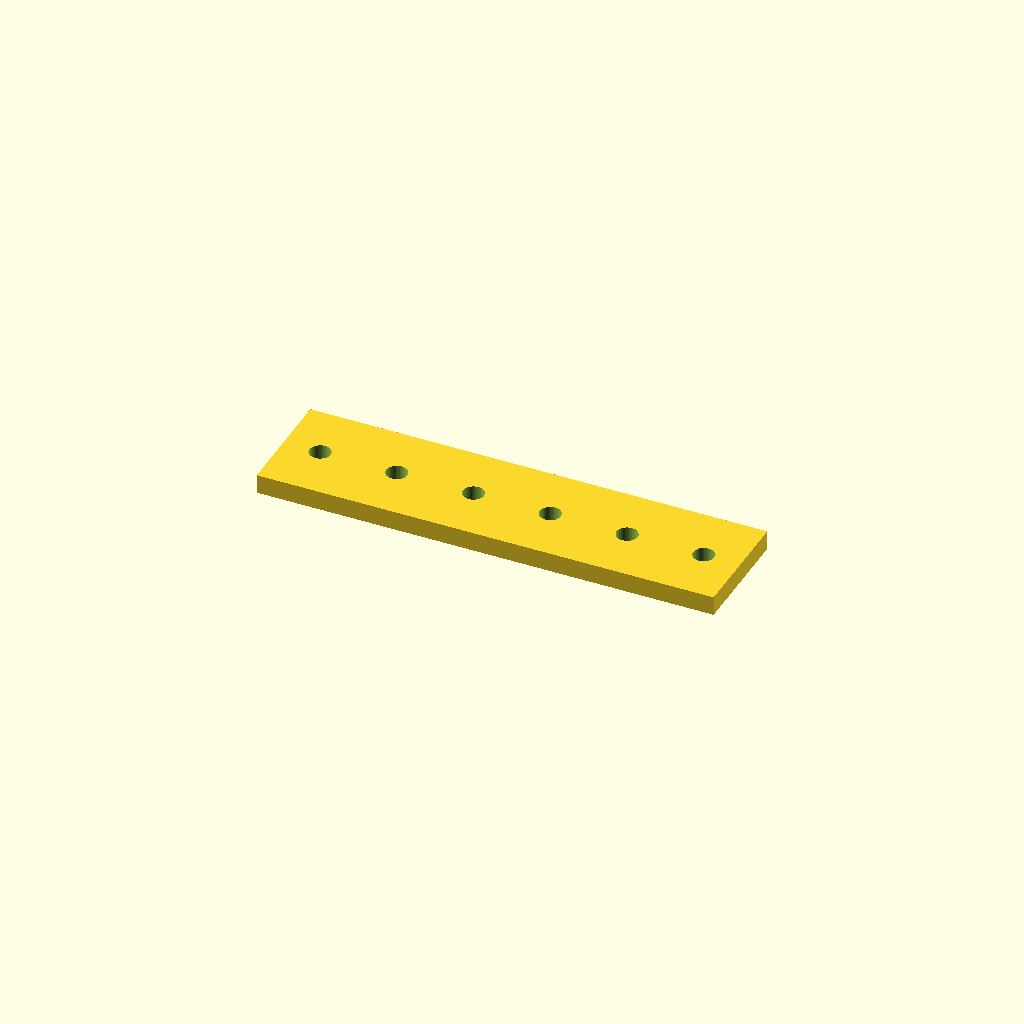
Cell 1 — every parameter at its default value.
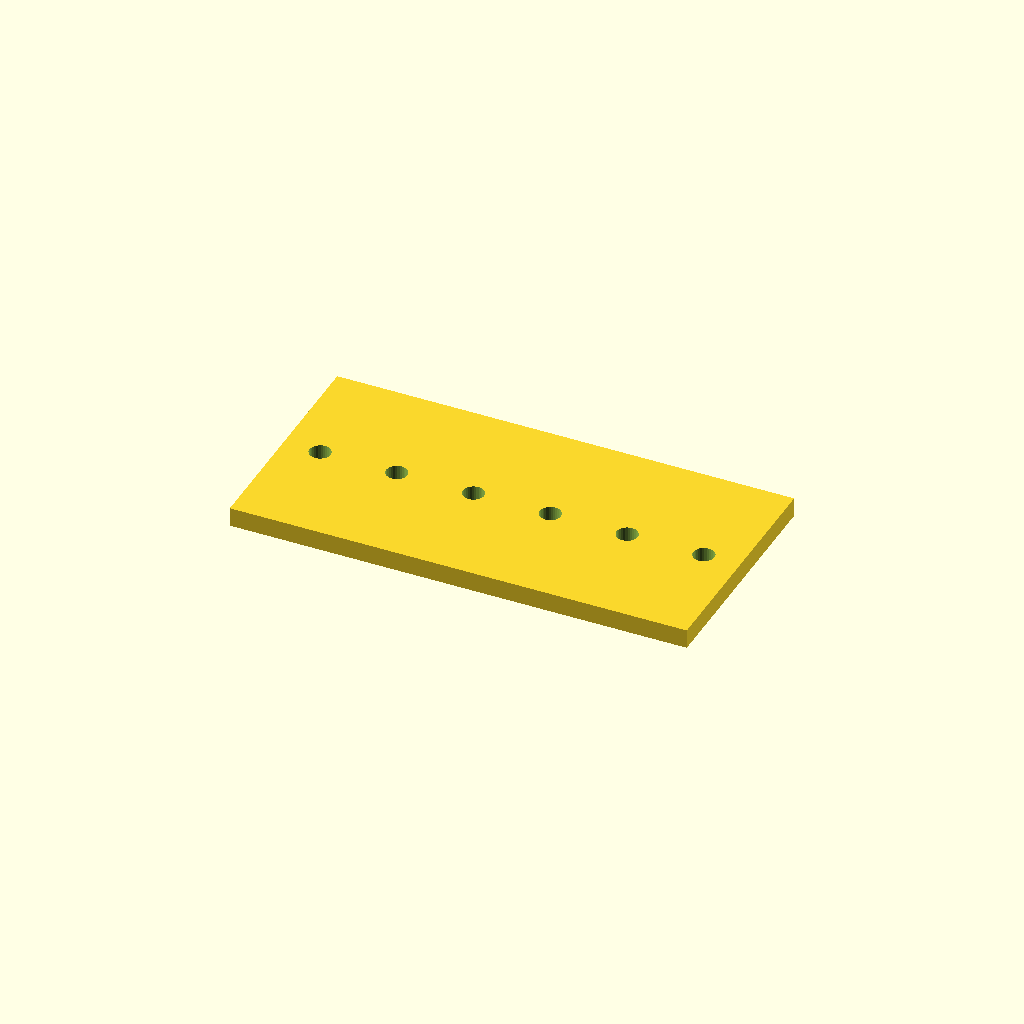
Cell 2 — bar_w set to 60, the other parameters unchanged.
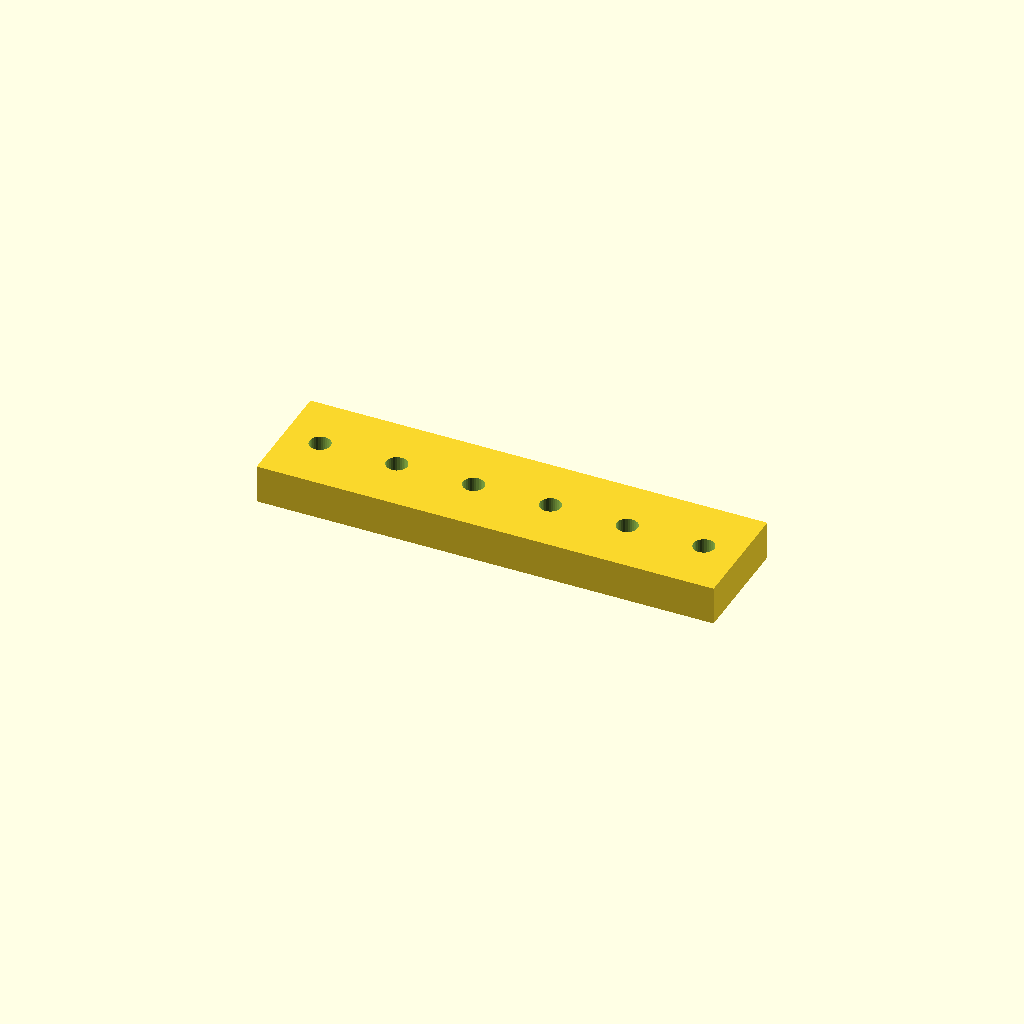
Cell 3: bar_t = 10 (everything else at default).
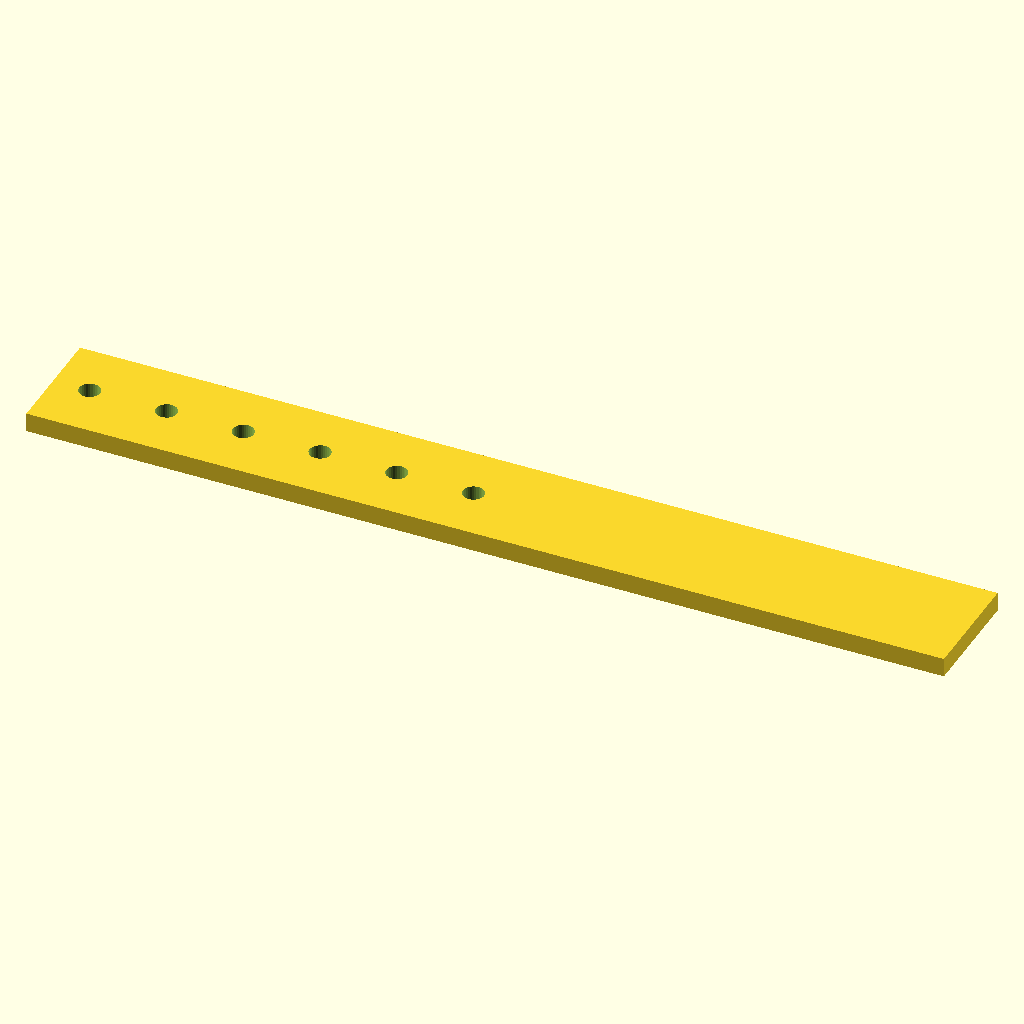
Cell 4: the same model with holes = 12.
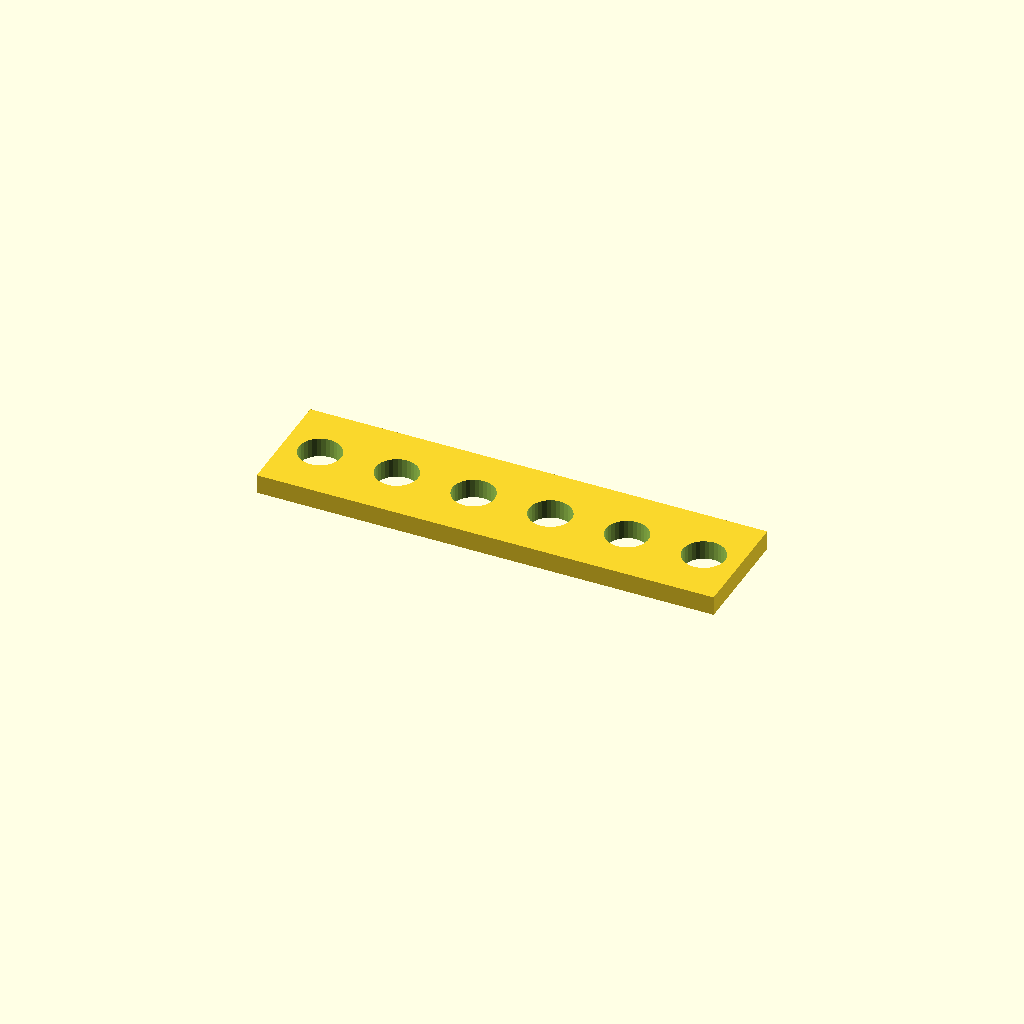
Cell 5: the same model with hole_d = 11.
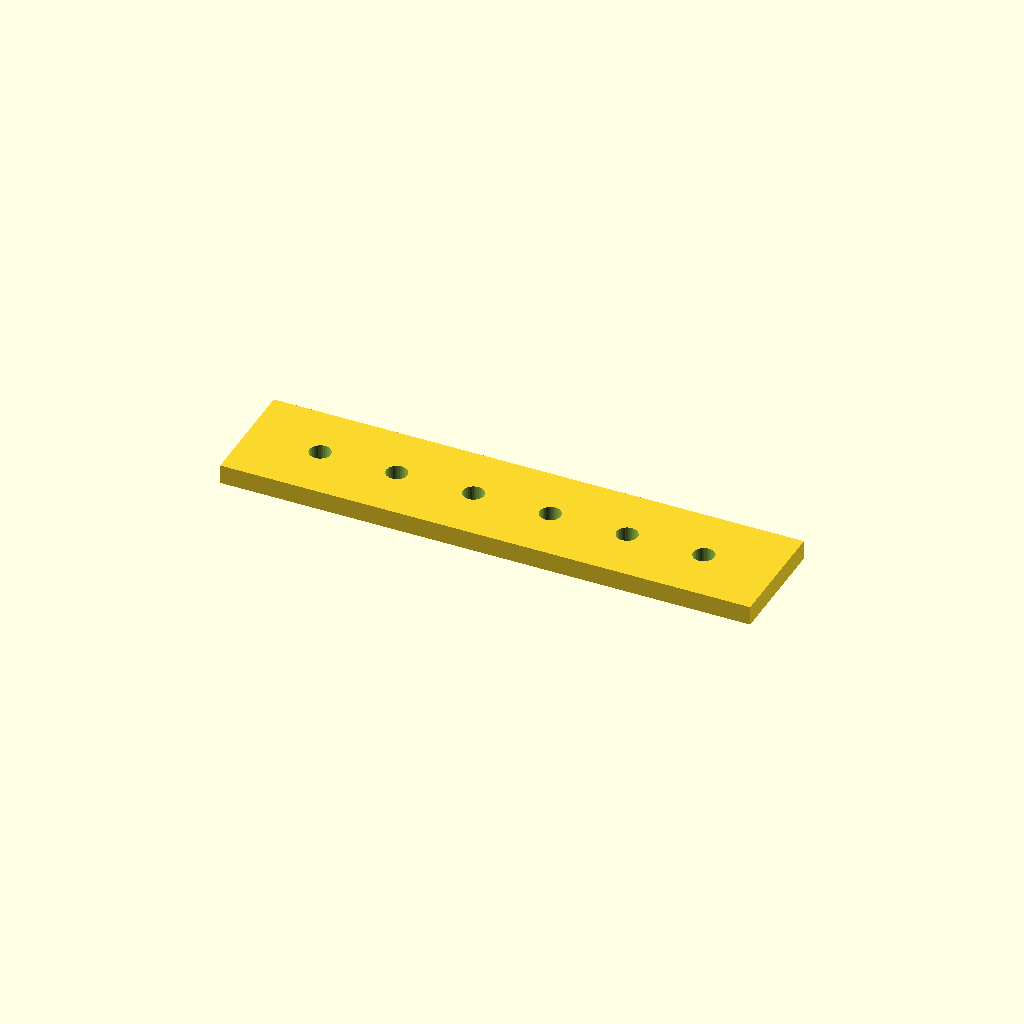
Cell 6: edge = 19.05 (everything else at default).
One fixed orthographic camera (rotation 55°, 0°, 25°; colour scheme Cornfield) for every cell.
OpenSCAD source file optional_data/data/place1/ventrows/part_0184.scad:
$fn = 32;

// ----------------------------------------------------------------------
// Hole bar, 6 x Ø5.5
// row layout, 9.525 mm edge offset
// ----------------------------------------------------------------------

// --- parameters (mm) ---
bar_w = 30;    // bar width (Y)
bar_t = 5;     // bar thickness (Z)
holes = 6;     // holes per row
hole_d = 5.5;  // hole diameter
edge = 9.525;  // offset from the bar end to the first hole
pitch = 20;    // pitch between neighbouring holes

// --- derived feature positions (mm) ---
span = (holes - 1) * pitch;   // = 100   distance between the end holes
bar_l = span + 2 * edge;      // = 119.05   overall bar length
start_x = -bar_l / 2 + edge;  // = -50   X of the first hole
feature_centers = [
  [start_x + 0 * pitch, 0],
  [start_x + 1 * pitch, 0],
  [start_x + 2 * pitch, 0],
  [start_x + 3 * pitch, 0],
  [start_x + 4 * pitch, 0],
  [start_x + 5 * pitch, 0]
];   // hole centres of the first row

// bar with one row of holes, drilled from feature_centers
difference() {
  translate([-bar_l / 2, -bar_w / 2, -bar_t / 2]) cube([bar_l, bar_w, bar_t]);
  for (centre = feature_centers)
    translate([centre[0], centre[1], 0])
      cylinder(d = hole_d, h = bar_t + 2, center = true);
}
Parameter table extracted from the source (name, type, default, range or options):
bar_w: number, default 30
bar_t: number, default 5
holes: number, default 6
hole_d: number, default 5.5
edge: number, default 9.525
pitch: number, default 20
